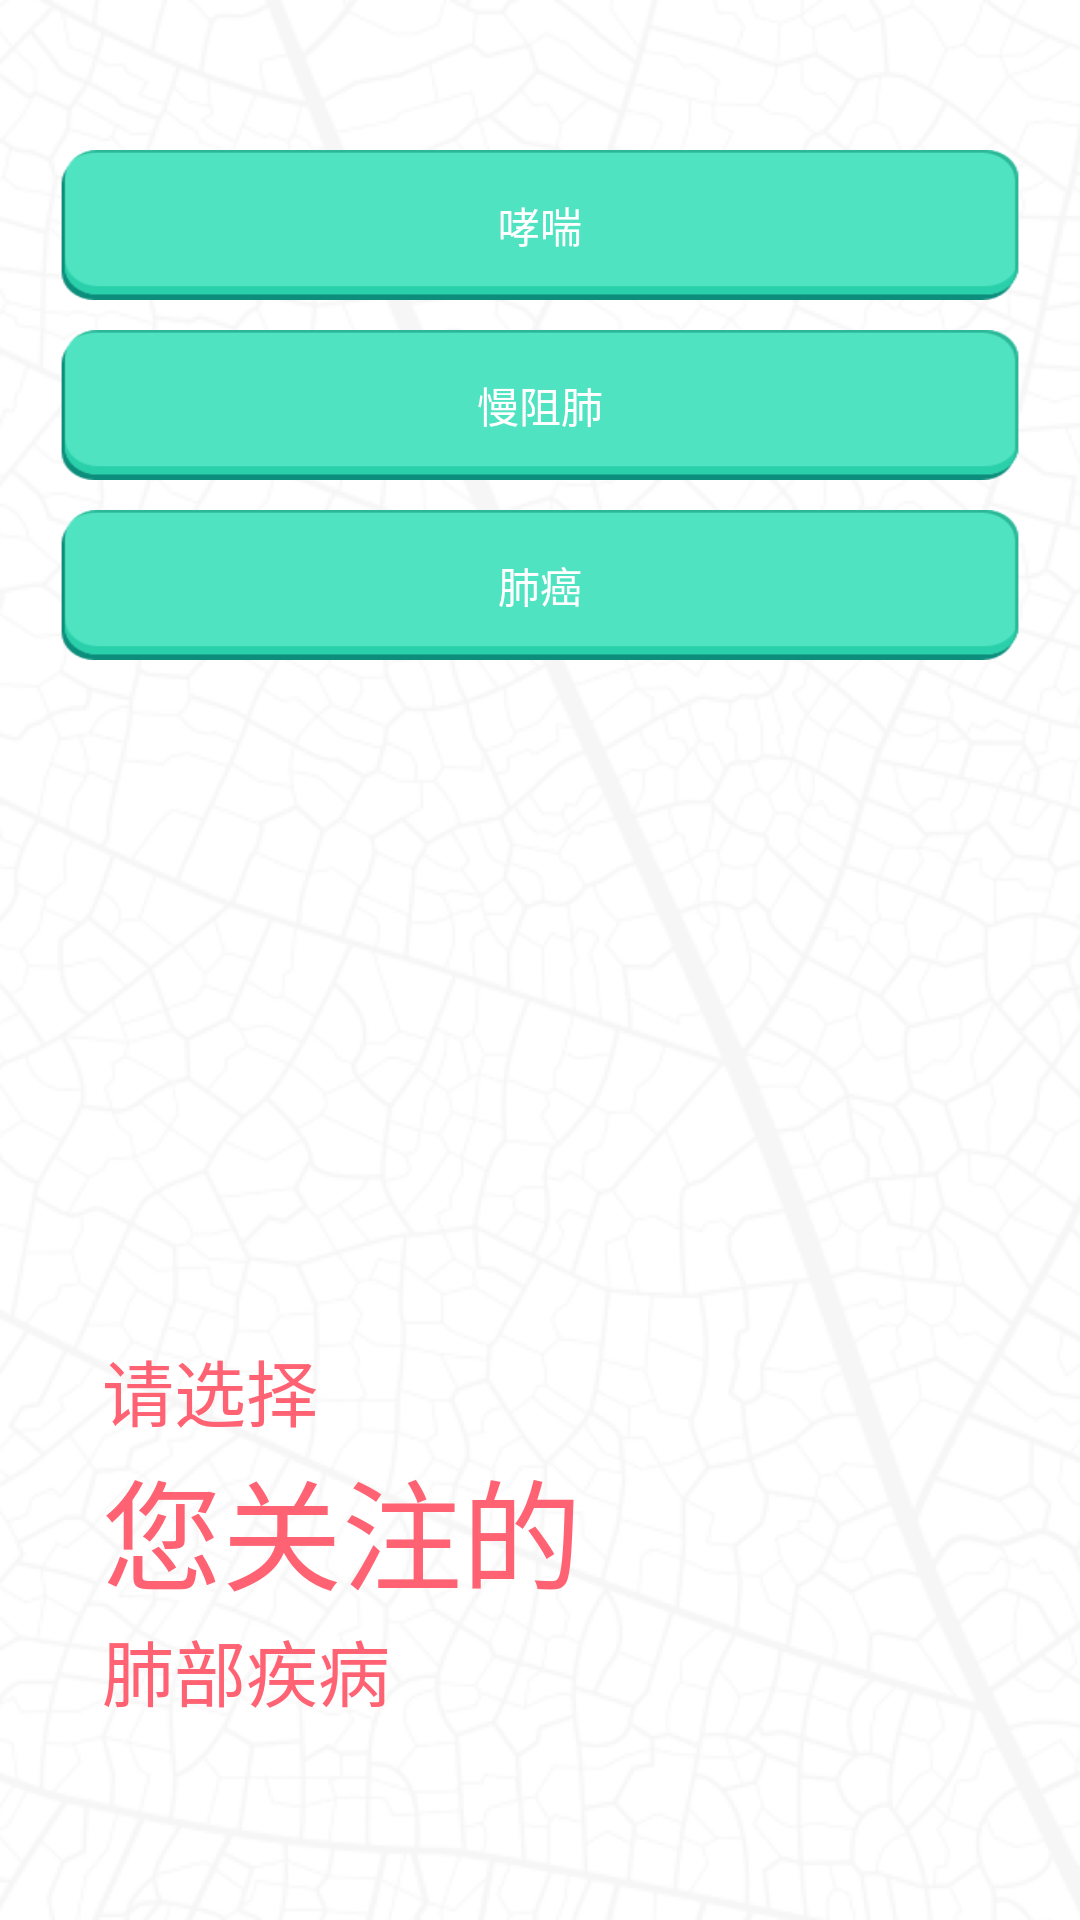

Reconstruct the res/layout file that produces this screen, plus the resources it refers to.
<!-- AndroidManifest.xml: application theme AppTheme -->
<!-- res/layout/begin.xml -->
<RelativeLayout xmlns:android="http://schemas.android.com/apk/res/android"
    xmlns:tools="http://schemas.android.com/tools"
    android:layout_width="match_parent"
    android:layout_height="match_parent"
    android:background="@drawable/bg_begin"
    tools:context=".MainActivity" >

    <Button
        android:id="@+id/button1"
        android:layout_width="match_parent"
        android:layout_height="50dp"
        android:layout_centerHorizontal="true"
        android:layout_marginLeft="20dp"
        android:layout_marginRight="20dp"
        android:layout_marginTop="50dp"
        android:background="@drawable/bg_btn_begin"
        android:text="哮喘"
        android:textColor="@color/white" />

    <Button
        android:id="@+id/button2"
        android:layout_width="match_parent"
        android:layout_height="50dp"
        android:layout_below="@+id/button1"
        android:layout_centerHorizontal="true"
        android:layout_marginLeft="20dp"
        android:layout_marginRight="20dp"
        android:layout_marginTop="10dp"
        android:background="@drawable/bg_btn_begin"
        android:text="慢阻肺"
        android:textColor="@color/white" />

    <Button
        android:id="@+id/button3"
        android:layout_width="match_parent"
        android:layout_height="50dp"
        android:layout_below="@+id/button2"
        android:layout_marginLeft="20dp"
        android:layout_marginRight="20dp"
        android:layout_marginTop="10dp"
        android:background="@drawable/bg_btn_begin"
        android:text="肺癌"
        android:textColor="@color/white" />

    <LinearLayout
        android:id="@+id/textView1"
        android:layout_width="wrap_content"
        android:layout_height="wrap_content"
        android:layout_alignLeft="@+id/button3"
        android:layout_alignParentBottom="true"
        android:layout_marginBottom="66dp"
        android:layout_marginLeft="14dp"
        android:orientation="vertical" >

        <TextView
            android:layout_width="wrap_content"
            android:layout_height="wrap_content"
            android:text="请选择"
            android:textColor="#FF6272"
            android:textSize="24sp" />

        <TextView
            android:layout_width="wrap_content"
            android:layout_height="wrap_content"
            android:text="您关注的"
            android:textColor="#FF6272"
            android:textSize="40sp" />

        <TextView
            android:layout_width="wrap_content"
            android:layout_height="wrap_content"
            android:text="肺部疾病"
            android:textColor="#FF6272"
            android:textSize="24sp" />
    </LinearLayout>

</RelativeLayout>
<!-- resources referenced by this layout -->
<resources>
  <color name="white">#ffffff</color>
  <!-- drawable bg_begin: png bitmap (drawable-hdpi, 366065 bytes) -->
  <!-- drawable bg_btn_begin: png bitmap (drawable-hdpi, 3670 bytes) -->
  <style name="AppTheme" parent="AppBaseTheme">
          
      </style>
  <style name="AppBaseTheme" parent="android:Theme.Light">
          
      </style>
</resources>
